The GitHub repository smil0025/FYP contains a labelled image folder "pytorch_form" with 2 categories: cotton, poly satin. Examples follow, each with its label.

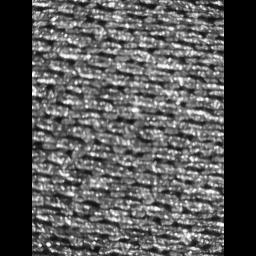
Label: poly satin

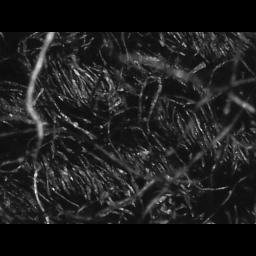
Label: cotton

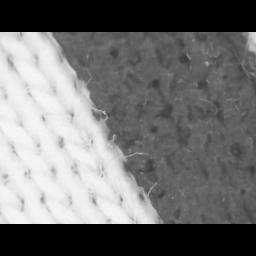
Label: cotton

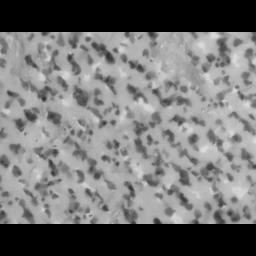
Label: cotton

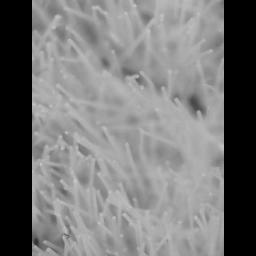
Label: cotton

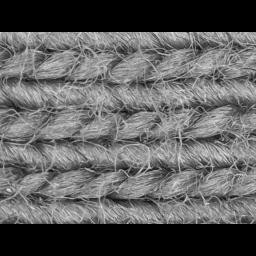
Label: cotton
